Run: headless pygame with SDL's dummy video driver; simulated clock (each Clock.tick advances the game by its frame time, no real sleeping); random seed 0; keys injected as events and as key.get_pressed() state; mouse plan: one left click at the window centre at the start of phase 2, then a move to the lower-right quarter at the start of phase 3.
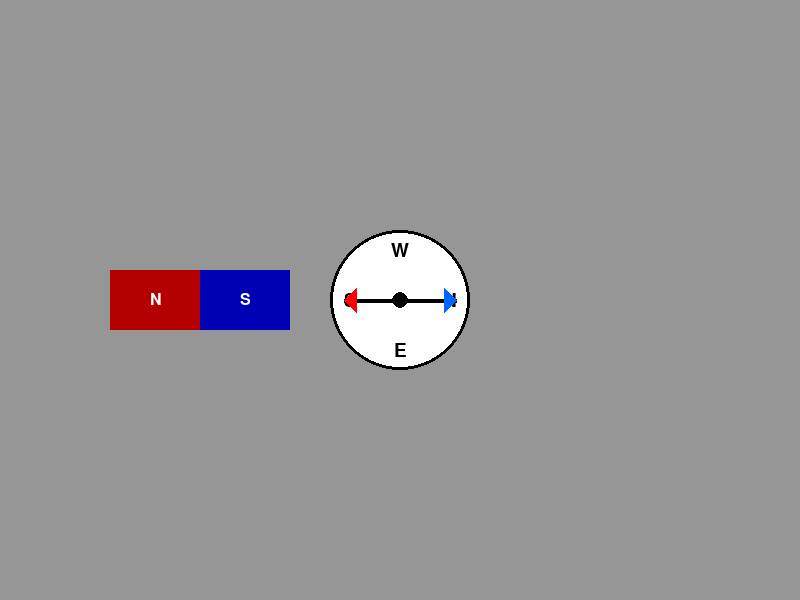
Frame 1 of 4 · flips 1–60 · no input
Frame 2 of 4 · flips 61–180 · clicked the window centre · tapped SPACE, RETURN · held RIGHT (→), D · screen unchanged from frame 1, image omitted
Frame 3 of 4 · flips 181–300 · moved the mouse to the lower-right quarter · held DOWN (↓), S · screen unchanged from frame 2, image omitted
Frame 4 of 4 · flips 301–420 · held LEFT (←), A, UP (↑), W · screen unchanged from frame 3, image omitted

The pygame program that drew these frames:

import pygame
import math
import sys

# Инициализация Pygame
pygame.init()

# Настройки окна
WIDTH, HEIGHT = 800, 600
screen = pygame.display.set_mode((WIDTH, HEIGHT))
pygame.display.set_caption("Интерактивный компас с магнитом | Работа Павла Юнкер")

# Цвета
WHITE = (255, 255, 255)
BLACK = (0, 0, 0)
RED = (255, 0, 0)
BLUE = (0, 100, 255)
GREEN = (200, 255, 200)
GRAY = (150, 150, 150)
DARK_RED = (180, 0, 0)
DARK_BLUE = (0, 0, 180)

# Параметры компаса
compass_radius = 70
compass_x, compass_y = WIDTH // 2, HEIGHT // 2
compass_dragging = False

# Параметры магнита
magnet_width = 180
magnet_height = 60
magnet_x, magnet_y = WIDTH // 4, HEIGHT // 2
magnet_dragging = False

# Функция для расчета позиций полюсов магнита
def get_magnet_poles():
    """
    Возвращает координаты полюсов магнита.
    Магнит расположен горизонтально:
    - ЛЕВАЯ половина: Северный полюс (N) - КРАСНЫЙ
    - ПРАВАЯ половина: Южный полюс (S) - СИНИЙ
    """
    # Северный полюс (красный) - центр левой стороны магнита
    north_pole_x = magnet_x - magnet_width // 2
    north_pole_y = magnet_y
    
    # Южный полюс (синий) - центр правой стороны магнита
    south_pole_x = magnet_x + magnet_width // 2
    south_pole_y = magnet_y
    
    return north_pole_x, north_pole_y, south_pole_x, south_pole_y

# Функция для расчета угла стрелки компаса
def calculate_needle_angle():
    """
    РАСЧЕТ УГЛА СТРЕЛКИ КОМПАСА:
    
    ФИЗИКА ВЗАИМОДЕЙСТВИЯ:
    - Северный полюс стрелки (КРАСНЫЙ) притягивается к Южному полюсу магнита (СИНИЙ)
    - Южный полюс стрелки (СИНИЙ) притягивается к Северному полюсу магнита (КРАСНЫЙ)
    
    УГОЛ РАССЧИТЫВАЕТСЯ КАК:
    Направление от компаса к южному полюсу магнита (синий полюс)
    Красный конец стрелки указывает на синий полюс магнита
    """
    north_pole_x, north_pole_y, south_pole_x, south_pole_y = get_magnet_poles()
    
    # Вектор от компаса к южному полюсу магнита (синему)
    # Красный конец стрелки указывает на синий полюс
    dx = south_pole_x - compass_x
    dy = south_pole_y - compass_y
    
    # Если полюс очень близко к компасу
    if dx == 0 and dy == 0:
        return 0
    
    # Угол в радианах - направление К синему полюсу магнита
    angle_rad = math.atan2(dy, dx)
    
    return angle_rad

# Функция для рисования треугольной стрелки
def draw_triangle_arrow(surface, color, start_pos, end_pos, size=15):
    """Рисует треугольную стрелку от start_pos к end_pos"""
    x1, y1 = start_pos
    x2, y2 = end_pos
    
    # Вектор направления
    dx = x2 - x1
    dy = y2 - y1
    length = math.sqrt(dx*dx + dy*dy)
    
    if length == 0:
        return
    
    # Нормализуем вектор
    dx /= length
    dy /= length
    
    # Перпендикулярные векторы для основания треугольника
    perp_x = -dy * size
    perp_y = dx * size
    
    # Точки треугольника
    tip = (x2, y2)
    base1 = (x2 - dx * size + perp_x, y2 - dy * size + perp_y)
    base2 = (x2 - dx * size - perp_x, y2 - dy * size - perp_y)
    
    # Рисуем треугольник
    pygame.draw.polygon(surface, color, [tip, base1, base2])

# Функция для рисования компаса
def draw_compass(x, y, radius):
    """Рисует компас со стрелкой, ориентированной на магнит"""
    # Рисуем круг компаса
    pygame.draw.circle(screen, WHITE, (x, y), radius)
    pygame.draw.circle(screen, BLACK, (x, y), radius, 3)
    
    # Рисуем отметки сторон света
    font = pygame.font.SysFont(None, 28)
    directions = [("N", 0), ("E", 90), ("S", 180), ("W", 270)]
    
    for text, angle in directions:
        angle_rad = math.radians(angle)
        text_x = x + (radius - 20) * math.cos(angle_rad)
        text_y = y + (radius - 20) * math.sin(angle_rad)
        
        text_surface = font.render(text, True, BLACK)
        text_rect = text_surface.get_rect(center=(text_x, text_y))
        screen.blit(text_surface, text_rect)
    
    # Рассчитываем угол для стрелки
    angle = calculate_needle_angle()
    
    # Рисуем стрелку
    # Красный конец указывает на южный полюс магнита (синий)
    red_end_x = x + radius * 0.8 * math.cos(angle)
    red_end_y = y + radius * 0.8 * math.sin(angle)
    
    # Синий конец указывает в противоположном направлении (на северный полюс)
    blue_end_x = x + radius * 0.8 * math.cos(angle + math.pi)
    blue_end_y = y + radius * 0.8 * math.sin(angle + math.pi)
    
    # Рисуем основную линию стрелки
    pygame.draw.line(screen, BLACK, (blue_end_x, blue_end_y), (red_end_x, red_end_y), 4)
    
    # Рисуем треугольные наконечники
    draw_triangle_arrow(screen, RED, (x, y), (red_end_x, red_end_y), 12)
    draw_triangle_arrow(screen, BLUE, (x, y), (blue_end_x, blue_end_y), 12)
    
    # Рисуем центр компаса
    pygame.draw.circle(screen, BLACK, (x, y), 8)

# Функция для рисования прямоугольного магнита
def draw_magnet(x, y, width, height):
    """Рисует горизонтальный магнит с цветными полюсами"""
    # Рисуем корпус магнита
    magnet_rect = pygame.Rect(x - width//2, y - height//2, width, height)
    pygame.draw.rect(screen, GRAY, magnet_rect)
    pygame.draw.rect(screen, BLACK, magnet_rect, 2)
    
    # Рисуем полюса магнита
    pole_width = width // 2
    north_pole = pygame.Rect(x - width//2, y - height//2, pole_width, height)
    south_pole = pygame.Rect(x, y - height//2, pole_width, height)
    
    pygame.draw.rect(screen, DARK_RED, north_pole)  # Северный полюс - КРАСНЫЙ
    pygame.draw.rect(screen, DARK_BLUE, south_pole) # Южный полюс - СИНИЙ
    
    # Подписи полюсов
    font = pygame.font.SysFont(None, 24)
    north_text = font.render("N", True, WHITE)
    south_text = font.render("S", True, WHITE)
    
    screen.blit(north_text, (x - width//2 + pole_width//2 - 5, y - 8))
    screen.blit(south_text, (x + pole_width//2 - 5, y - 8))

# Функция для отображения информации
def draw_info():
    """Отображает информацию о положении и взаимодействии"""
    font = pygame.font.SysFont(None, 24)
    

    
    # Угол стрелки
    angle = calculate_needle_angle()
    angle_deg = math.degrees(angle)
    angle_text = font.render(f"Угол стрелки: {angle_deg:.1f}°", True, BLACK)

    
    # Положение магнита относительно компаса
    rel_x = magnet_x - compass_x
    rel_y = magnet_y - compass_y
    
    position_text = font.render(f"Магнит относительно компаса: ({rel_x:.0f}, {rel_y:.0f})", True, BLACK)

    


# Функция проверки клика по магниту
def is_point_in_magnet(point_x, point_y, magnet_x, magnet_y, width, height):
    """Проверяет, находится ли точка внутри магнита"""
    return (magnet_x - width//2 <= point_x <= magnet_x + width//2 and 
            magnet_y - height//2 <= point_y <= magnet_y + height//2)

# Основной цикл
clock = pygame.time.Clock()
running = True

while running:
    for event in pygame.event.get():
        if event.type == pygame.QUIT:
            running = False
        
        # Обработка событий мыши
        elif event.type == pygame.MOUSEBUTTONDOWN:
            mouse_x, mouse_y = pygame.mouse.get_pos()
            
            # Проверяем, нажали ли на компас
            dist_to_compass = math.sqrt((mouse_x - compass_x)**2 + (mouse_y - compass_y)**2)
            if dist_to_compass <= compass_radius:
                compass_dragging = True
            
            # Проверяем, нажали ли на магнит
            if is_point_in_magnet(mouse_x, mouse_y, magnet_x, magnet_y, magnet_width, magnet_height):
                magnet_dragging = True
        
        elif event.type == pygame.MOUSEBUTTONUP:
            compass_dragging = False
            magnet_dragging = False
        
        elif event.type == pygame.MOUSEMOTION:
            if compass_dragging:
                compass_x, compass_y = pygame.mouse.get_pos()
            elif magnet_dragging:
                magnet_x, magnet_y = pygame.mouse.get_pos()
    
    # Отрисовка
    screen.fill(GRAY)
    
    # Рисуем компас и магнит
    draw_compass(compass_x, compass_y, compass_radius)
    draw_magnet(magnet_x, magnet_y, magnet_width, magnet_height)
    
    # Отображаем информацию
    draw_info()
    
    pygame.display.flip()
    clock.tick(60)

pygame.quit()
sys.exit()
